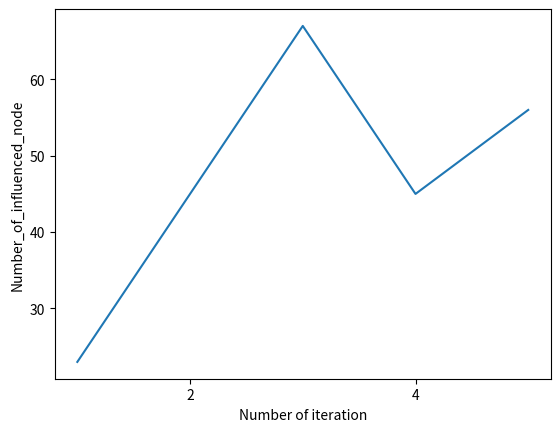

Reproduce this figure in Python.
# -*- coding: utf-8 -*-
"""
Created on Wed Mar 23 10:49:58 2022

[redacted]
"""

import matplotlib.pyplot as plt


x=[1,2,3,4,5]
y=[3,4,5,6,7]  
plt.xticks([2,4])
plt.plot(x, y)  # Plot the chart
plt.xlabel("Number of iteration")
plt.ylabel("Gain")
plt.savefig('Gain.png')
plt.close()  
plt.xticks([2,4])
y=[23,45,67,45,56]
plt.plot(x, y)  # Plot the chart
plt.xlabel("Number of iteration")
plt.ylabel("Number_of_influenced_node")
plt.savefig('Number_of_influenced_node.png') 